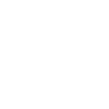
t = 0.00 s
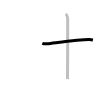
t = 1.25 s
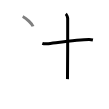
t = 2.50 s
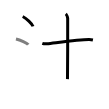
t = 3.50 s
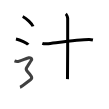
t = 4.75 s
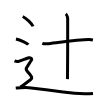
t = 6.00 s

The animated SVG that drew these frames (rendered in a browser with its animation timeline set to each time). Animation: 6 SMIL elements (animate=6); one cycle of 6.00 s.

<svg width="109px" height="109px" viewBox="0 0 px 109px" xmlns="http://www.w3.org/2000/svg" xmlns:xlink="http://www.w3.org/1999/xlink" xml:space="preserve" version="1.1"  baseProfile="full">
<path d="M42.32,43.34c1.15,0.41,3.26,0.54,4.4,0.41C58,42.5,78.83,39.69,88.91,39.53c1.91-0.03,3.06,0.2,4.02,0.4" style="fill:none;stroke:black;stroke-width:3;opacity:0">
  <animate attributeType="CSS" attributeName="opacity" from="0" to="1" begin="0s" dur="1s" repeatCount="0" fill="freeze" />
</path>
<path d="M65.78,13.88c0.57,0.46,1.79,3.42,1.9,4.33c0.12,0.91-0.07,55.21-0.19,60.92" style="fill:none;stroke:black;stroke-width:3;opacity:0">
  <animate attributeType="CSS" attributeName="opacity" from="0" to="1" begin="1s" dur="1s" repeatCount="0" fill="freeze" />
</path>
<path d="M22.71,16.5c3.63,1.74,9.38,7.17,10.29,9.88" style="fill:none;stroke:black;stroke-width:3;opacity:0">
  <animate attributeType="CSS" attributeName="opacity" from="0" to="1" begin="2s" dur="1s" repeatCount="0" fill="freeze" />
</path>
<path d="M15.96,39c4.34,0.99,11.21,4.09,12.29,5.63" style="fill:none;stroke:black;stroke-width:3;opacity:0">
  <animate attributeType="CSS" attributeName="opacity" from="0" to="1" begin="3s" dur="1s" repeatCount="0" fill="freeze" />
</path>
<path d="M14.5,60.94c2.25,0.85,3.75,0.43,4.75,0.21c1-0.21,8-2.99,9.5-3.42c1.5-0.43,3.75,1.07,2.75,2.35s-4,6.19-4.75,7.26c-0.75,1.07-0.5,2.99,1,4.48s2.75,3.2,3.5,4.48C32,77.59,32,78.66,30.5,79.73c-1.5,1.07-9,7.04-10.5,7.47" style="fill:none;stroke:black;stroke-width:3;opacity:0">
  <animate attributeType="CSS" attributeName="opacity" from="0" to="1" begin="4s" dur="1s" repeatCount="0" fill="freeze" />
</path>
<path d="M15.75,88.07c2.96-0.24,8.88-0.85,13.33-0.37c4.44,0.49,29.69,3.76,34.06,4.39C74.98,93.8,84.12,94.29,93,93.43" style="fill:none;stroke:black;stroke-width:3;opacity:0">
  <animate attributeType="CSS" attributeName="opacity" from="0" to="1" begin="5s" dur="1s" repeatCount="0" fill="freeze" />
</path>
</svg>
